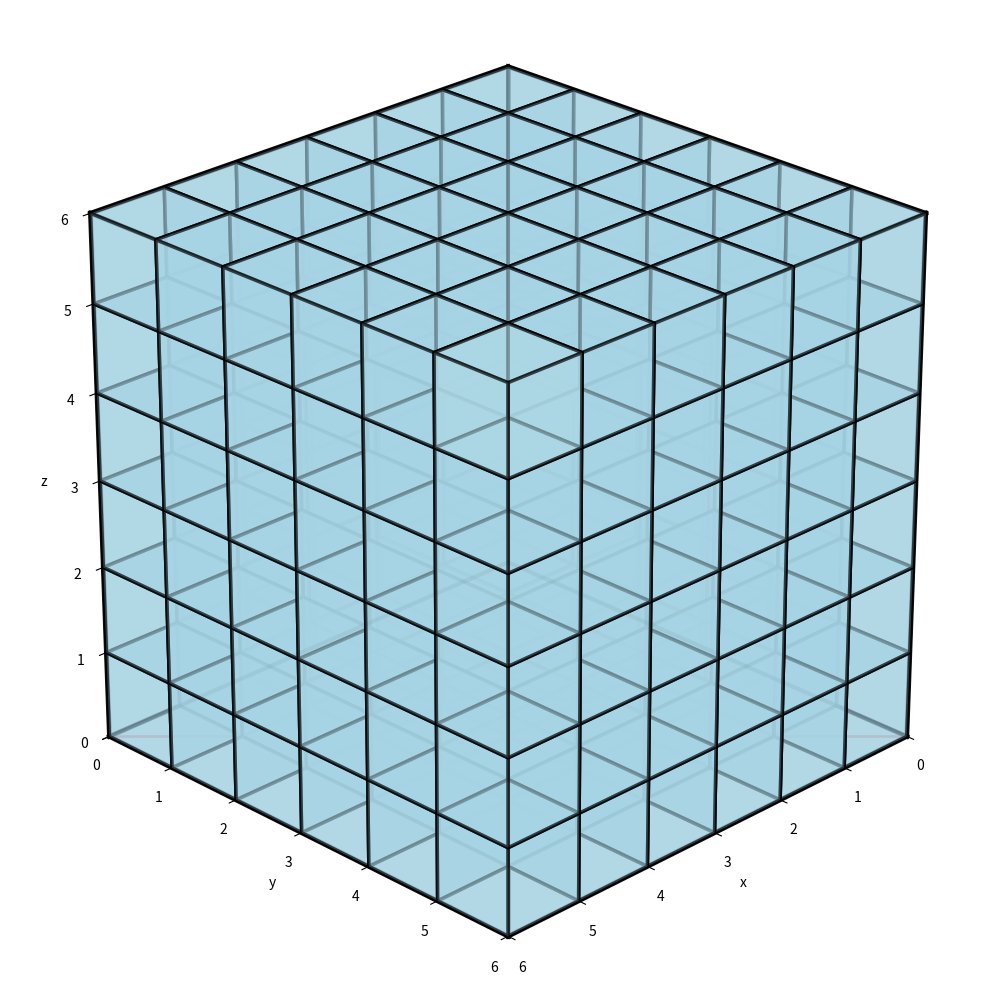

The script that saved this image: (Note: this script raises an exception after producing the figure.)
import matplotlib.pyplot as plt
from mpl_toolkits.mplot3d.art3d import Poly3DCollection
import numpy as np


def create_small_cube(x, y, z, size):
  """Create vertices and faces for a small cube at position (x,y,z) with given size"""
  vertices = [
    [x, y, z],
    [x + size, y, z],
    [x + size, y + size, z],
    [x, y + size, z],
    [x, y, z + size],
    [x + size, y, z + size],
    [x + size, y + size, z + size],
    [x, y + size, z + size]
  ]

  faces = [
    [vertices[0], vertices[1], vertices[2], vertices[3]],  # bottom
    [vertices[4], vertices[5], vertices[6], vertices[7]],  # top
    [vertices[0], vertices[1], vertices[5], vertices[4]],  # front
    [vertices[2], vertices[3], vertices[7], vertices[6]],  # back
    [vertices[0], vertices[3], vertices[7], vertices[4]],  # left
    [vertices[1], vertices[2], vertices[6], vertices[5]]  # right
  ]

  return vertices, faces


if __name__ == "__main__":
  L = 6
  small_size = 1  # Size of each small cube

  fig = plt.figure(figsize=(12, 10))
  ax = fig.add_subplot(111, projection="3d")

  # Create outer cube vertices
  outer_vertices = [
    [0, 0, 0],
    [L, 0, 0],
    [L, L, 0],
    [0, L, 0],
    [0, 0, L],
    [L, 0, L],
    [L, L, L],
    [0, L, L]
  ]

  outer_faces = [
    [outer_vertices[0], outer_vertices[1], outer_vertices[2], outer_vertices[3]],
    [outer_vertices[4], outer_vertices[5], outer_vertices[6], outer_vertices[7]],
    [outer_vertices[0], outer_vertices[1], outer_vertices[5], outer_vertices[4]],
    [outer_vertices[2], outer_vertices[3], outer_vertices[7], outer_vertices[6]],
    [outer_vertices[0], outer_vertices[3], outer_vertices[7], outer_vertices[4]],
    [outer_vertices[1], outer_vertices[2], outer_vertices[6], outer_vertices[5]]
  ]

  # Draw the outer cube with very transparent fill
  outer_cube = Poly3DCollection(
    outer_faces,
    alpha=0.02,  # Even more transparent
    edgecolor="black",
    linewidth=3  # Thicker outer edges
  )
  ax.add_collection3d(outer_cube)

  # Draw surface cubes with more defined edges
  for x in range(0, L, small_size):
    for y in range(0, L, small_size):
      for z in range(0, L, small_size):
        # Check if the cube is on the surface
        is_on_surface = (
            x == 0 or x == L - small_size or
            y == 0 or y == L - small_size or
            z == 0 or z == L - small_size
        )

        if is_on_surface:
          _, faces = create_small_cube(x, y, z, small_size)
          # Make cubes more opaque with dark edges
          small_cube = Poly3DCollection(
            faces,
            alpha=0.6,  # More opaque for better visibility
            edgecolor="black",  # Black edges for contrast
            linewidth=2.5,  # Thicker edges
            facecolor="lightblue"
          )
          ax.add_collection3d(small_cube)

  # Draw grid lines on the surface for extra definition
  # Front face (z=0) - solid grid lines
  for x in range(0, L + 1, small_size):
    ax.plot([x, x], [0, L], [0, 0], 'k-', linewidth=1.2, alpha=0.8)
  for y in range(0, L + 1, small_size):
    ax.plot([0, L], [y, y], [0, 0], 'k-', linewidth=1.2, alpha=0.8)

  # Back face (z=L) - dashed grid lines
  for x in range(0, L + 1, small_size):
    ax.plot([x, x], [0, L], [L, L], 'k--', linewidth=1.0, alpha=0.5)
  for y in range(0, L + 1, small_size):
    ax.plot([0, L], [y, y], [L, L], 'k--', linewidth=1.0, alpha=0.5)

  # Top face (y=L) - grid lines
  for x in range(0, L + 1, small_size):
    ax.plot([x, x], [L, L], [0, L], 'k-', linewidth=0.8, alpha=0.5)
  for z in range(0, L + 1, small_size):
    ax.plot([0, L], [L, L], [z, z], 'k-', linewidth=0.8, alpha=0.5)

  # Right face (x=L) - grid lines
  for y in range(0, L + 1, small_size):
    ax.plot([L, L], [y, y], [0, L], 'k-', linewidth=0.8, alpha=0.5)
  for z in range(0, L + 1, small_size):
    ax.plot([L, L], [0, L], [z, z], 'k-', linewidth=0.8, alpha=0.5)

  # Draw diagonal lines on the front face for better visual structure
  ax.plot([0, L], [0, L], [0, 0], 'r-', linewidth=2.0, alpha=0.6)
  ax.plot([0, L], [L, 0], [0, 0], 'r-', linewidth=2.0, alpha=0.6)

  # Highlight the outer edges with even thicker lines
  outer_edges = [
    # Front face edges
    [[0, 0, 0], [L, 0, 0]],
    [[L, 0, 0], [L, L, 0]],
    [[L, L, 0], [0, L, 0]],
    [[0, L, 0], [0, 0, 0]],
    # Back face edges
    [[0, 0, L], [L, 0, L]],
    [[L, 0, L], [L, L, L]],
    [[L, L, L], [0, L, L]],
    [[0, L, L], [0, 0, L]],
    # Connecting edges
    [[0, 0, 0], [0, 0, L]],
    [[L, 0, 0], [L, 0, L]],
    [[L, L, 0], [L, L, L]],
    [[0, L, 0], [0, L, L]]
  ]

  for edge in outer_edges:
    x_vals = [edge[0][0], edge[1][0]]
    y_vals = [edge[0][1], edge[1][1]]
    z_vals = [edge[0][2], edge[1][2]]
    ax.plot(x_vals, y_vals, z_vals, 'black', linewidth=3.5, alpha=0.9)

  ax.set_xlim(0, L)
  ax.set_ylim(0, L)
  ax.set_zlim(0, L)

  ax.set_xlabel("x")
  ax.set_ylabel("y")
  ax.set_zlabel("z")

  ax.set_box_aspect([1, 1, 1])

  # Adjust viewing angle for better visibility
  ax.view_init(elev=25, azim=45)

  plt.tight_layout()
  plt.savefig("/home/washindeiru/Downloads/cells_3d_v2.png")
  plt.show()
